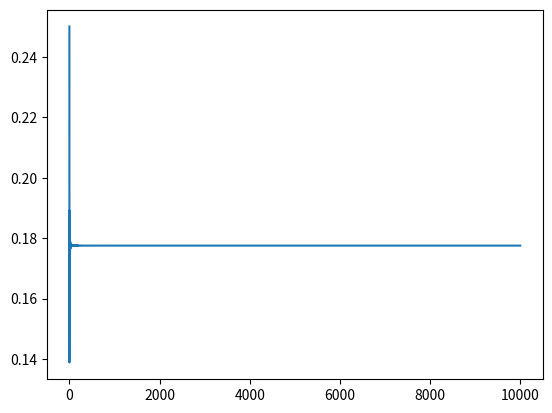

Python code for this plot:
import numpy as np
import matplotlib.pylab as plt


def question_7(n):
    X, Y, Y_2 = [k for k in range(2, n)], [], []
    S = 0
    for x in X:
        S += ((-1)**x)/x**2
        Y.append(S)
        # Y_2.append(1/np.log(x))
    plt.plot(X, Y)
    # plt.plot(X, Y_2)
    plt.show()


question_7(10000)
